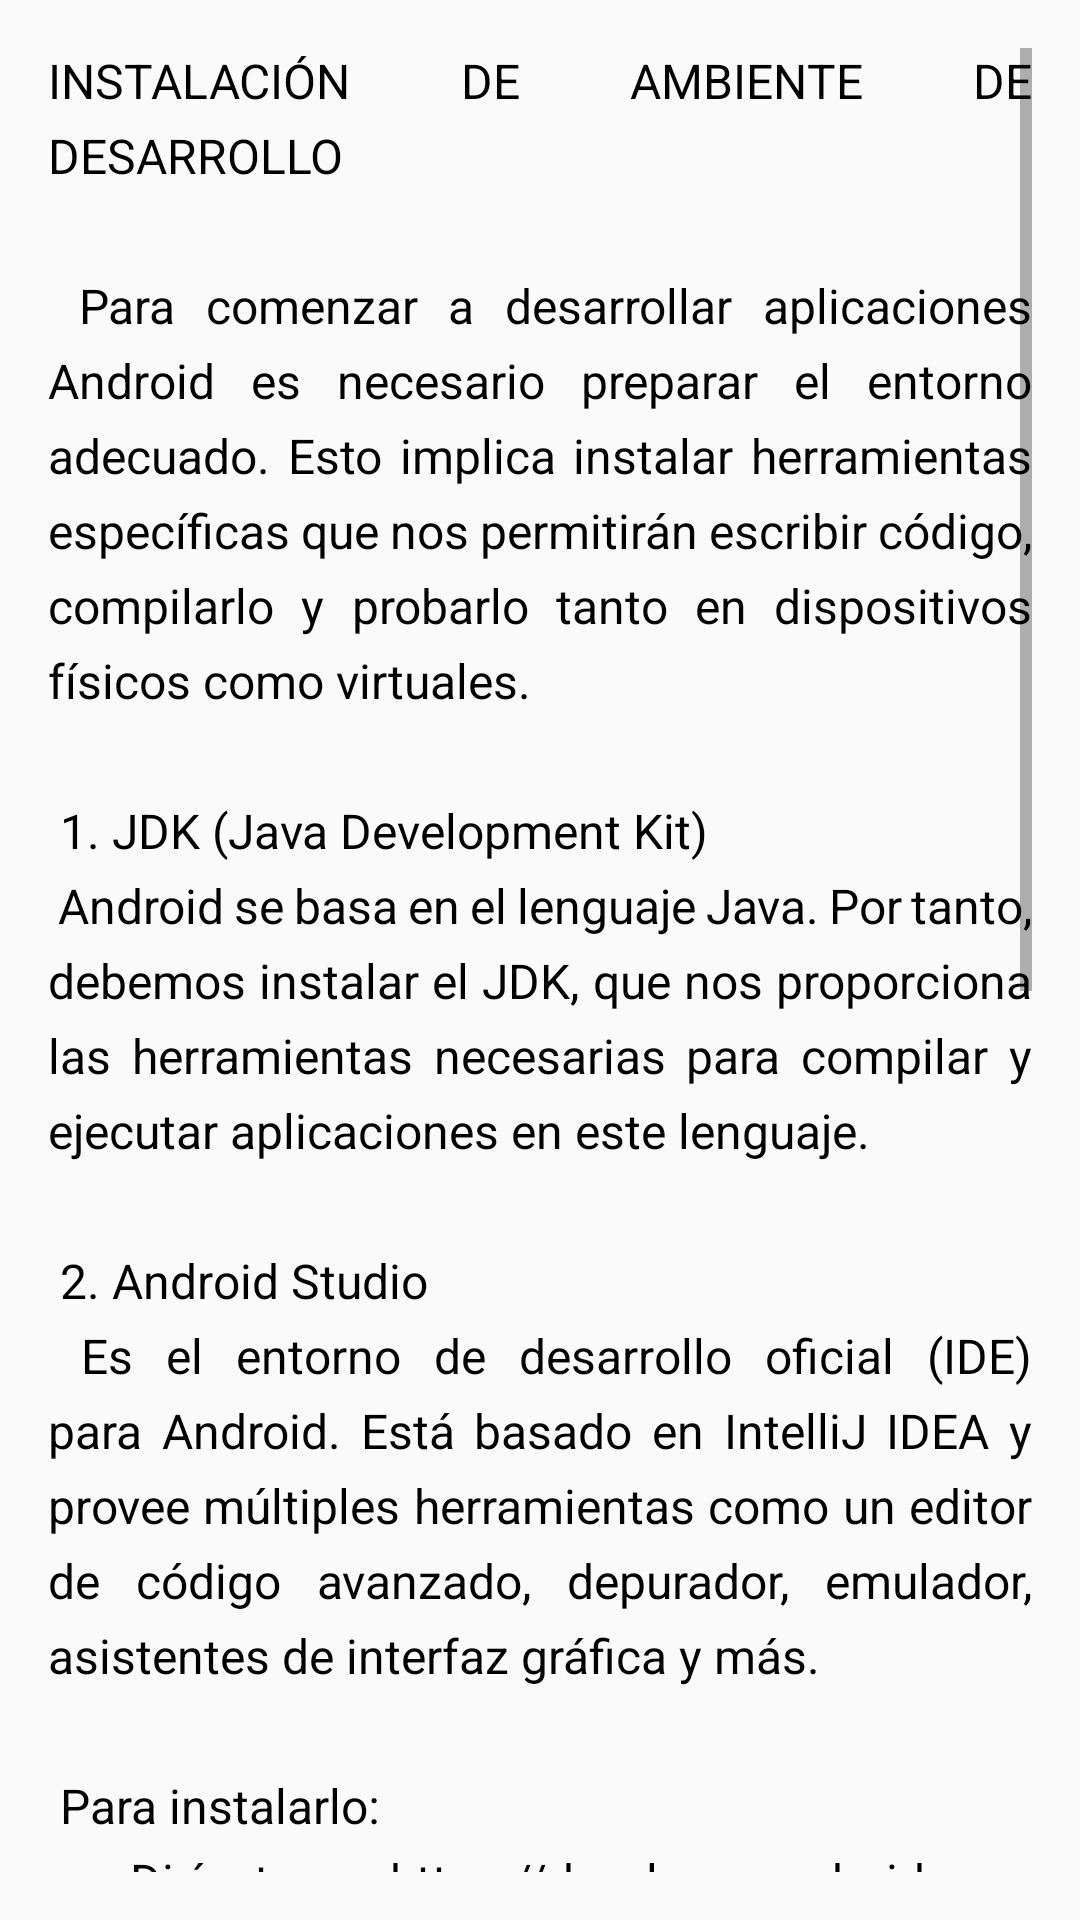

Here is an Android app screen rendered from its layout file. Give the layout XML and the strings, colors and styles it references.
<!-- AndroidManifest.xml: application theme Theme.TSDDMHFGT -->
<!-- res/layout/fragment_tema1.xml -->
<?xml version="1.0" encoding="utf-8"?>
<ScrollView xmlns:android="http://schemas.android.com/apk/res/android"
    android:layout_width="match_parent"
    android:layout_height="match_parent"
    android:background="@color/fondo_claro"
    android:padding="16dp">

    <TextView
        android:id="@+id/texto_tema1"
        android:layout_width="match_parent"
        android:layout_height="wrap_content"
        android:text="@string/tema_2_1"
        android:textColor="@android:color/black"
        android:textSize="16sp"
        android:lineSpacingExtra="6dp"
        android:justificationMode="inter_word" />
</ScrollView>
<!-- resources referenced by this layout -->
<resources>
  <color name="fondo_claro">#FAFAFA</color>
  <string name="tema_2_1">
      INSTALACIÓN DE AMBIENTE DE DESARROLLO\n\n
      Para comenzar a desarrollar aplicaciones Android es necesario preparar el entorno adecuado. Esto implica instalar herramientas específicas que nos permitirán escribir código, compilarlo y probarlo tanto en dispositivos físicos como virtuales.\n\n
      1. JDK (Java Development Kit)\n
      Android se basa en el lenguaje Java. Por tanto, debemos instalar el JDK, que nos proporciona las herramientas necesarias para compilar y ejecutar aplicaciones en este lenguaje.\n\n
      2. Android Studio\n
      Es el entorno de desarrollo oficial (IDE) para Android. Está basado en IntelliJ IDEA y provee múltiples herramientas como un editor de código avanzado, depurador, emulador, asistentes de interfaz gráfica y más.\n\n
      Para instalarlo:\n
      - Dirígete a https://developer.android.com/studio\n
      - Descarga la versión para tu sistema operativo (Windows, Mac o Linux)\n
      - Sigue las instrucciones del asistente de instalación\n\n
      3. SDK Manager\n
      Dentro de Android Studio, el SDK Manager permite descargar versiones del sistema Android y herramientas complementarias como las APIs de Google, las imágenes de emulador, y más.\n\n
      4. Emulador (AVD)\n
      El Android Virtual Device (AVD) permite simular distintos modelos de teléfonos y tablets. Es ideal para realizar pruebas sin usar un dispositivo real.\n\n
      Tener todas estas herramientas correctamente instaladas y configuradas es el primer paso para empezar a desarrollar aplicaciones funcionales, atractivas y eficientes para el ecosistema Android.
  </string>
  <style name="Theme.TSDDMHFGT" parent="Theme.MaterialComponents.DayNight.DarkActionBar">
          
          <item name="colorPrimary">@color/purple_500</item>
          <item name="colorPrimaryVariant">@color/purple_700</item>
          <item name="colorOnPrimary">@color/white</item>
          
          <item name="colorSecondary">@color/teal_200</item>
          <item name="colorSecondaryVariant">@color/teal_700</item>
          <item name="colorOnSecondary">@color/black</item>
          
          <item name="android:statusBarColor">?attr/colorPrimaryVariant</item>
          
      </style>
  <color name="purple_500">#6200EE</color>
  <color name="purple_700">#3700B3</color>
  <color name="white">#FFFFFF</color>
  <color name="teal_200">#03DAC5</color>
  <color name="teal_700">#018786</color>
  <color name="black">#000000</color>
</resources>
